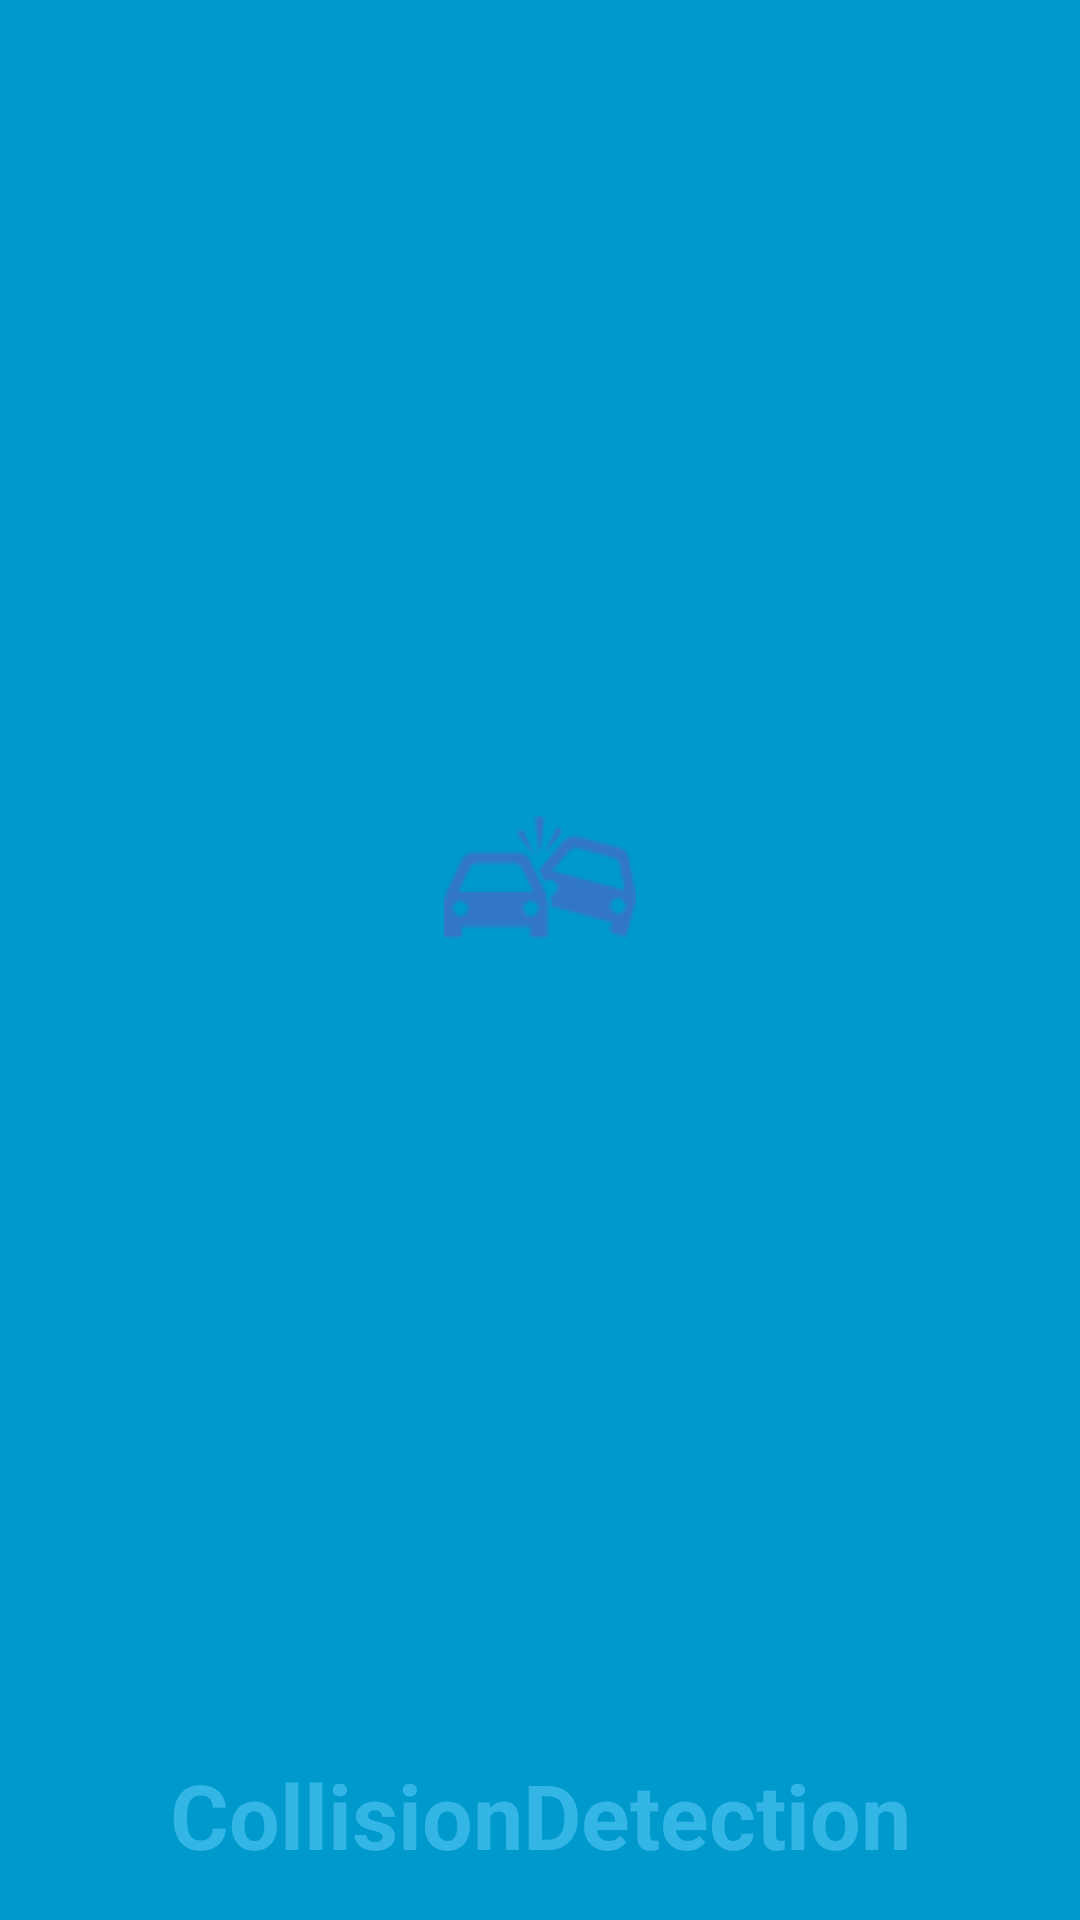

Produce the Android XML layout that renders to this screen, including the resource entries it uses.
<!-- AndroidManifest.xml: activity theme FullscreenTheme -->
<!-- res/layout/activity_splash_screen.xml -->
<LinearLayout xmlns:android="http://schemas.android.com/apk/res/android"
    xmlns:app="http://schemas.android.com/apk/res-auto"
    xmlns:tools="http://schemas.android.com/tools"
    android:layout_width="match_parent"
    android:layout_height="fill_parent"
    android:background="#0099cc"
    android:orientation="vertical"
    tools:context="com.techmantra.collisiondetection.Activities.SplashScreenActivity"
    tools:ignore="UselessParent">

    

    
    
    
    


    


    <ImageView
        android:id="@+id/logoImageId"
        android:layout_width="wrap_content"
        android:layout_height="wrap_content"
        android:layout_gravity="center"
        android:layout_weight="1"
        android:src="@drawable/car_collision_logo" />
    <TextView
        android:id="@+id/fullscreen_content"
        android:layout_width="match_parent"
        android:layout_height="wrap_content"
        android:gravity="center"
        android:keepScreenOn="true"
        android:text="@string/app_name"
        android:textColor="#33b5e5"
        android:textSize="30sp"
        android:layout_marginBottom="15dp"
        android:textStyle="bold" />


</LinearLayout>
<!-- resources referenced by this layout -->
<resources>
  <!-- drawable car_collision_logo: png bitmap (drawable, 2001 bytes) -->
  <string name="app_name">CollisionDetection</string>
  <style name="FullscreenTheme" parent="AppTheme">
          <item name="android:actionBarStyle">@style/FullscreenActionBarStyle</item>
          <item name="android:windowActionBarOverlay">true</item>
          <item name="android:windowBackground">@null</item>
          <item name="metaButtonBarStyle">?android:attr/buttonBarStyle</item>
          <item name="metaButtonBarButtonStyle">?android:attr/buttonBarButtonStyle</item>
      </style>
  <style name="AppTheme" parent="Theme.AppCompat.Light">
          
          <item name="colorPrimary">@android:color/transparent</item>
          <item name="colorPrimaryDark">@color/colorPrimaryDark</item>
          <item name="colorAccent">@color/colorAccent</item>
          <item name="android:windowActionBarOverlay">true</item>
      </style>
  <style name="FullscreenActionBarStyle" parent="Widget.AppCompat.ActionBar">
          <item name="android:background">@color/black_overlay</item>
      </style>
  <color name="colorPrimaryDark">#303F9F</color>
  <color name="colorAccent">#0eedd7</color>
  <color name="black_overlay">#66000000</color>
</resources>
